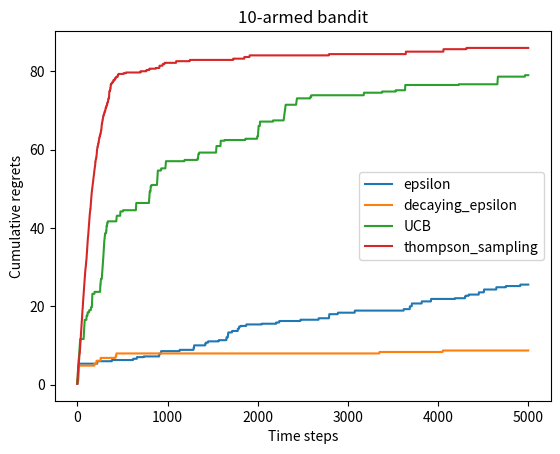

Python code for this plot:
import numpy as np

import matplotlib.pyplot as plt

np.random.seed(1)  # 设定随机种子,使实验具有可重复性


class BernoulliBandit:
    def __init__(self, K):
        # arms
        self.K = K
        
        
        self.probs = np.random.uniform(size = K)
        self.best_prob = np.max(self.probs)
        self.best_idx = np.argmax(self.probs)
        
    def step(self, k):
        if np.random.rand() < self.probs[k]:
            return 1
        else:
            return 0



    
    



class Solver:
    """ 多臂老虎机算法基本框架 """
    def __init__(self, bandit):
        self.bandit = bandit
        self.counts = np.zeros(self.bandit.K)  # 每根拉杆的尝试次数
        self.regret = 0.  # 当前步的累积懊悔
        self.actions = []  # 维护一个列表,记录每一步的动作
        self.regrets = []  # 维护一个列表,记录每一步的累积懊悔

    def update_regret(self, k):
        # 计算累积懊悔并保存,k为本次动作选择的拉杆的编号
        self.regret += self.bandit.best_prob - self.bandit.probs[k]
        self.regrets.append(self.regret)

    def run_one_step(self):
#         # 返回当前动作选择哪一根拉杆,由每个具体的策略实现
        raise NotImplementedError
    
    
    def run(self, num_steps):
        # 运行一定次数,num_steps为总运行次数
        for _ in range(num_steps):
            k = self.run_one_step()
            self.counts[k] += 1
            self.actions.append(k)
            self.update_regret(k)



# # 
class EpsilonGreedy(Solver):
    """ epsilon贪婪算法,继承Solver类 """
    def __init__(self, bandit, epsilon=0.01, init_prob=1.0):
        super(EpsilonGreedy, self).__init__(bandit)
        self.epsilon = epsilon
        #初始化拉动所有拉杆的期望奖励估值
        self.estimates = np.array([init_prob] * self.bandit.K)

    def run_one_step(self):
        if np.random.random() < self.epsilon:
            k = np.random.randint(0, self.bandit.K)  # 随机选择一根拉杆
        else:
            k = np.argmax(self.estimates)  # 选择期望奖励估值最大的拉杆
        r = self.bandit.step(k)  # 得到本次动作的奖励
        self.estimates[k] += 1. / (self.counts[k] + 1) * (r - self.estimates[k])
        return k
    
    

class DecayingEpsilonGreedy(Solver):
    def __init__(self, bandit, init_prob = 1.0):
        super(DecayingEpsilonGreedy, self).__init__(bandit)
        self.total_count = 0
        self.estimates = np.array([init_prob] * self.bandit.K)
        
    def run_one_step(self):
        self.total_count += 1
        if np.random.random() <  1 / self.total_count:
            k = np.random.randint(0, self.bandit.K)
        else:
            k = np.argmax(self.estimates)
        
        r = self.bandit.step(k)
        
        self.estimates[k] += 1. / (self.counts[k] + 1) * (r - self.estimates[k])
        
        return k
    
class UCB(Solver):
    def __init__(self, bandit, coef, init_prob = 1.0):
        super(UCB, self).__init__(bandit)
        self.total_count = 0
        self.estimates = np.array([init_prob] * self.bandit.K)
        self.coef = coef
        
    def run_one_step(self):
        self.total_count += 1
        ucb =self.estimates +  self.coef * np.sqrt(np.log(self.total_count) / ( 2 * (self.counts + 1)))
        k = np.argmax(ucb) # 选出上界最大的拉杆
        r = self.bandit.step(k)
        self.estimates[k] += 1. / (self.counts[k] + 1) * (r - self.estimates[k])
        return k


class ThompsonSampling(Solver):
    """ 汤普森采样算法,继承Solver类 """
    def __init__(self, bandit):
        super(ThompsonSampling, self).__init__(bandit)
        self._a = np.ones(self.bandit.K)  # 列表,表示每根拉杆奖励为1的次数
        self._b = np.ones(self.bandit.K)  # 列表,表示每根拉杆奖励为0的次数

    def run_one_step(self):
        samples = np.random.beta(self._a, self._b)  # 按照Beta分布采样一组奖励样本
        k = np.argmax(samples)  # 选出采样奖励最大的拉杆
        r = self.bandit.step(k)

        self._a[k] += r  # 更新Beta分布的第一个参数
        self._b[k] += (1 - r)  # 更新Beta分布的第二个参数
        return k


    
    
        

def plot_results(solvers, solver_names):
#     """生成累积懊悔随时间变化的图像。输入solvers是一个列表,列表中的每个元素是一种特定的策略。
    # 而solver_names也是一个列表,存储每个策略的名称"""
    for idx, solver in enumerate(solvers):
        time_list = range(len(solver.regrets))
        plt.plot(time_list, solver.regrets, label=solver_names[idx])
    plt.xlabel('Time steps')
    plt.ylabel('Cumulative regrets')
    plt.title('%d-armed bandit' % solvers[0].bandit.K)
    plt.legend()
    plt.savefig("./regret.png")
    plt.show()
    


np.random.seed(1)  # 设定随机种子,使实验具有可重复性

solvers = []
solver_names= []



K = 10
bandit_10_arm = BernoulliBandit(K)
print("随机生成了一个%d臂伯努利老虎机" % K)
print("获奖概率最大的拉杆为%d号,其获奖概率为%.4f" %
      (bandit_10_arm.best_idx, bandit_10_arm.best_prob))

np.random.seed(1)
epsilon_greedy_solver = EpsilonGreedy(bandit_10_arm, epsilon=0.01)
epsilon_greedy_solver.run(5000)
solvers.append(epsilon_greedy_solver)
solver_names.append('epsilon')


decaying_epsilon_greedy_solver = DecayingEpsilonGreedy(bandit_10_arm)
decaying_epsilon_greedy_solver.run(5000)


solvers.append(decaying_epsilon_greedy_solver)
solver_names.append('decaying_epsilon')


coef = 1  # 控制不确定性比重的系数
UCB_solver = UCB(bandit_10_arm, coef)
UCB_solver.run(5000)

solvers.append(UCB_solver)
solver_names.append('UCB')


thompson_sampling_solver = ThompsonSampling(bandit_10_arm)
thompson_sampling_solver.run(5000)

solvers.append(thompson_sampling_solver)
solver_names.append('thompson_sampling')

plot_results(solvers, solver_names)
    
